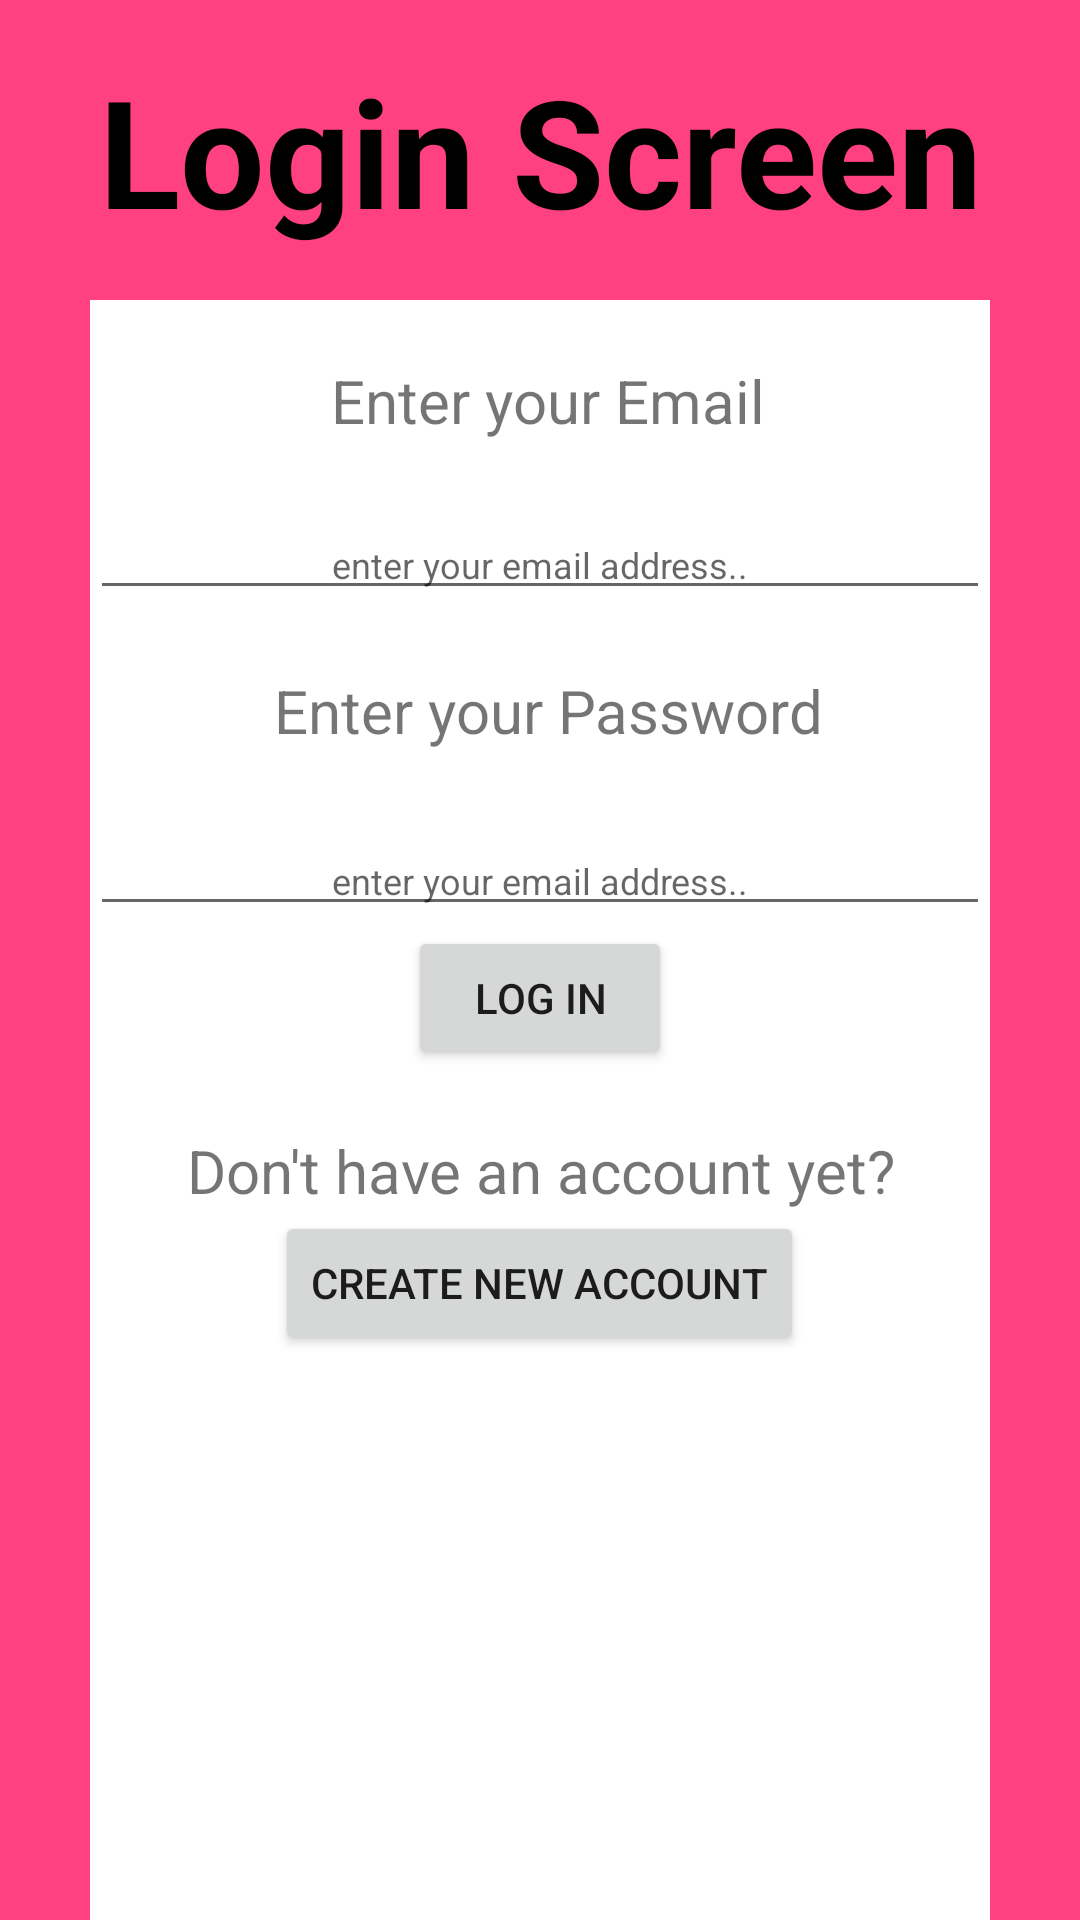

Reconstruct the res/layout file that produces this screen, plus the resources it refers to.
<!-- AndroidManifest.xml: application theme Theme.AppCompat.Light.NoActionBar -->
<!-- res/layout/activity_login_screen.xml -->
<?xml version="1.0" encoding="utf-8"?>

<RelativeLayout xmlns:android="http://schemas.android.com/apk/res/android"
    android:layout_width="match_parent" android:layout_height="match_parent"
    android:background="#FF4081">
    <TextView
        android:id="@+id/loginScreenHeader"
        android:layout_width="match_parent"
        android:layout_height="100dp"
        android:text="Login Screen"
        android:gravity="center"
        android:textStyle="bold"
        android:textSize="50sp"
        android:textColor="#000"/>
    <RelativeLayout
        android:layout_width="match_parent"
        android:layout_height="match_parent"
        android:layout_below="@id/loginScreenHeader"
        android:layout_marginLeft="30dp"
        android:layout_marginRight="30dp"
        android:background="#fff">
        <TextView
            android:layout_marginTop="20dp"
            android:id="@+id/txtEnterEmail"
            android:text=" Enter your Email"
            android:textSize="20sp"
            android:layout_width="match_parent"
            android:layout_height="wrap_content"
            android:gravity="center"/>

        <EditText
            android:id="@+id/inputemail"
            android:layout_width="match_parent"
            android:layout_height="wrap_content"
            android:layout_below="@id/txtEnterEmail"
            android:layout_marginTop="23dp"
            android:gravity="center"
            android:hint="enter your email address.."
            android:inputType="textEmailAddress"
            android:textSize="12sp" />
        <TextView
            android:layout_marginTop="20dp"
            android:id="@+id/txtEnterpassword"
            android:text=" Enter your Password"
            android:textSize="20sp"
            android:layout_width="match_parent"
            android:layout_height="wrap_content"
            android:gravity="center"
            android:layout_below="@id/inputemail"/>
        <EditText
            android:id="@+id/inputPassword"
            android:layout_marginTop="25dp"
            android:layout_width="match_parent"
            android:layout_height="wrap_content"
            android:inputType="textPassword"
            android:hint="enter your email address.."
            android:textSize="12sp"
            android:gravity="center"
            android:layout_below="@id/txtEnterpassword"
            />
        <Button
            android:id="@+id/loginButton"
            android:layout_height="wrap_content"
            android:layout_width="wrap_content"
            android:text="Log in"
            android:layout_below="@id/inputPassword"
            android:layout_centerHorizontal="true"/>
        <TextView
            android:layout_marginTop="20dp"
            android:id="@+id/txtCreateNew"
            android:text="Don't have an account yet?"
            android:textSize="20sp"
            android:layout_width="match_parent"
            android:layout_height="wrap_content"
            android:gravity="center"
            android:layout_below="@id/loginButton"/>
        <Button
            android:id="@+id/createNewAccount"
            android:layout_height="wrap_content"
            android:layout_width="wrap_content"
            android:text="Create New Account"
            android:layout_below="@id/txtCreateNew"
            android:layout_centerHorizontal="true" />
    </RelativeLayout>
</RelativeLayout>
<!-- resources referenced by this layout -->
<resources>

</resources>
